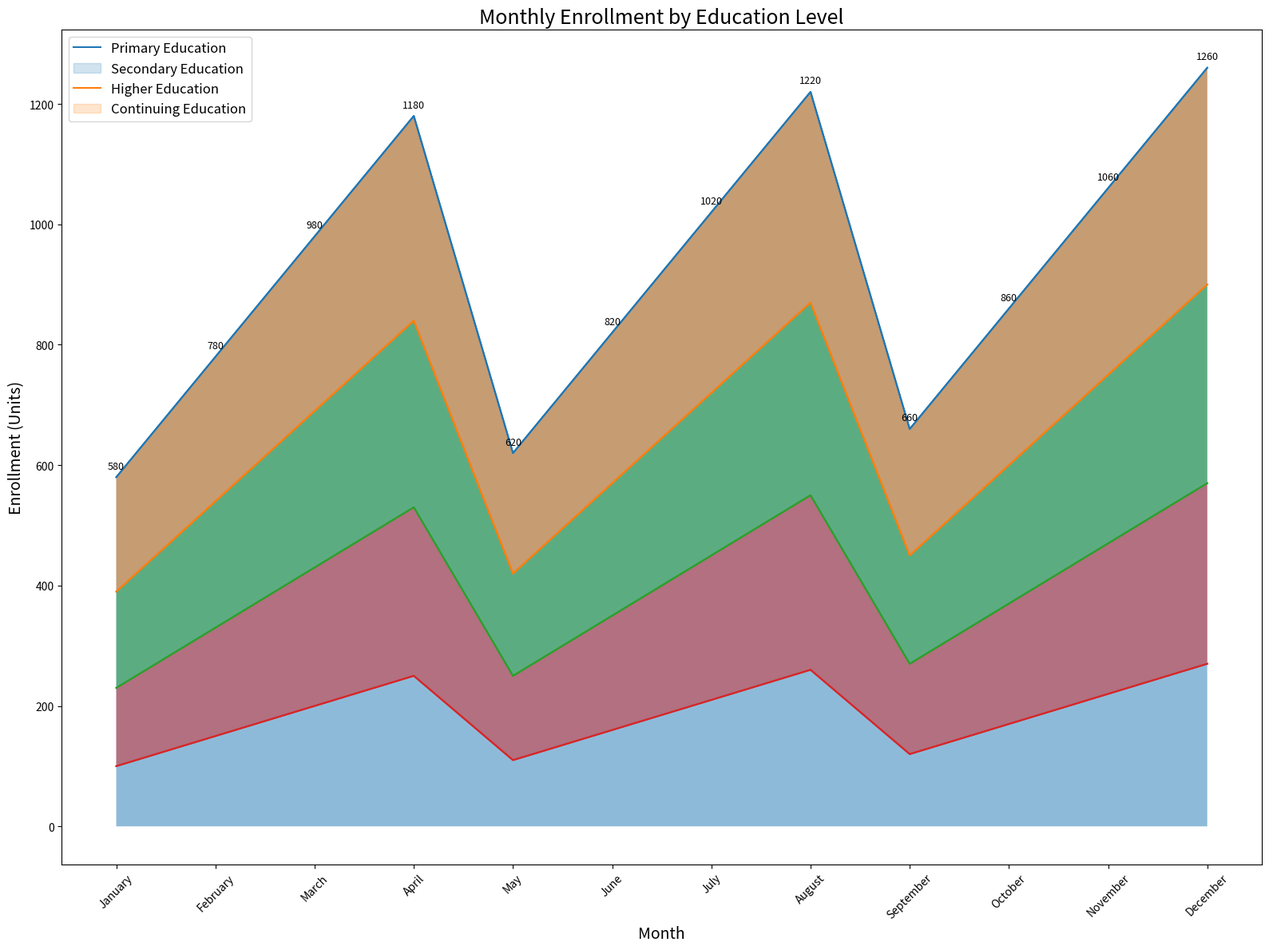

Python code for this plot:

import pandas as pd
import seaborn as sns
import matplotlib.pyplot as plt

# Data in a Python dictionary
data = {
    'Month': ['January', 'February', 'March', 'April', 'May', 'June', 'July', 'August', 'September', 'October', 'November', 'December'],
    'Primary Education': [100, 150, 200, 250, 110, 160, 210, 260, 120, 170, 220, 270],
    'Secondary Education': [130, 180, 230, 280, 140, 190, 240, 290, 150, 200, 250, 300],
    'Higher Education': [160, 210, 260, 310, 170, 220, 270, 320, 180, 230, 280, 330],
    'Continuing Education': [190, 240, 290, 340, 200, 250, 300, 350, 210, 260, 310, 360]
}

# Create a DataFrame
df = pd.DataFrame(data)
df.index = df['Month']
df.drop('Month', axis=1, inplace=True)

# Plotting the stacked area chart
plt.figure(figsize=(16, 12))
pal = ['#1f77b4', '#ff7f0e', '#2ca02c', '#d62728']

# Cumulate the values
df_cum = df.cumsum(axis=1)

# Plot the categories in reverse order
category_names = df.columns[::-1]
for i, column in enumerate(category_names):
    sns.lineplot(data=df_cum, x=df.index, y=column, color=pal[i])

# Fill the area between the lines
for i, column in enumerate(category_names):
    if i == 0:
        sns.lineplot(data=df_cum, x=df.index, y=column, color=pal[i])
        plt.fill_between(df.index, 0, df_cum[column], facecolor=pal[i], alpha=0.5)
    else:
        sns.lineplot(data=df_cum, x=df.index, y=column, color=pal[i])
        plt.fill_between(df.index, df_cum[category_names[i - 1]], df_cum[column], facecolor=pal[i], alpha=0.5)

# Add annotations
for i, value in enumerate(df_cum['Continuing Education']):
    plt.text(i, value + 10, f"{value}", ha='center', va='bottom', fontsize=9)

# Customize the chart
plt.title('Monthly Enrollment by Education Level', fontsize=18)
plt.xticks(rotation=45)
plt.xlabel('Month', fontsize=14)
plt.ylabel('Enrollment (Units)', fontsize=14)
plt.legend(labels=df.columns, loc='upper left', fontsize=12)
plt.tight_layout()
plt.show()
